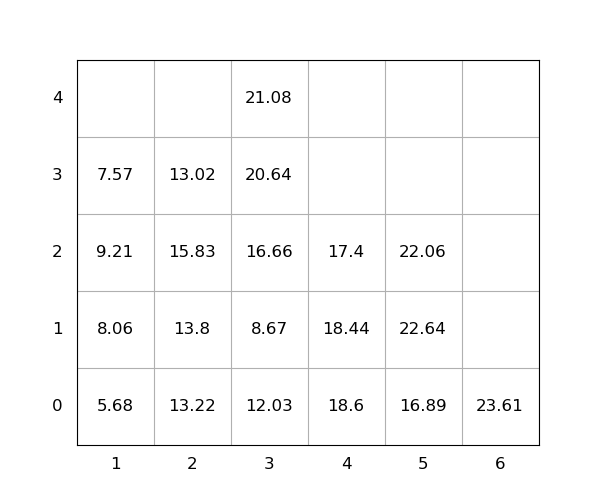

The file beside this chart, header and first rows:
idx, loc_x, loc_y, loc_z, weight, seq, emerg, reloc, size(ft)
1, 5, 0, 0, 16.89, 1, 0, 0, 20
2, 2, 0, 0, 13.22, 2, 0, 1.0, 20
3, 5, 0, 1, 22.64, 3, 0, 1.0, 20
4, 3, 0, 0, 12.03, 4, 0, 1.0, 20
5, 3, 0, 1, 8.67, 5, 0, 1.0, 20
6, 3, 0, 2, 16.66, 6, 0, 1.0, 20
7, 3, 0, 3, 20.64, 7, 0, 1.0, 20
8, 1, 0, 0, 5.68, 8, 0, 0, 20
9, 2, 0, 1, 13.8, 9, 0, 1.0, 20
10, 4, 0, 0, 18.6, 10, 0, 1.0, 20
11, 2, 0, 2, 15.83, 11, 0, 1.0, 20
12, 5, 0, 2, 22.06, 12, 0, 1.0, 20
13, 1, 0, 1, 8.06, 13, 0, 1.0, 20
14, 6, 0, 0, 23.61, 14, 0, 0, 20
15, 4, 0, 1, 18.44, 15, 0, 1.0, 20
16, 3, 0, 4, 21.08, 16, 0, 1.0, 20
17, 2, 0, 3, 13.02, 17, 0, 1.0, 20
18, 4, 0, 2, 17.4, 18, 0, 1.0, 20
19, 1, 0, 2, 9.21, 19, 0, 1.0, 20
20, 1, 0, 3, 7.57, 20, 0, 1.0, 20
